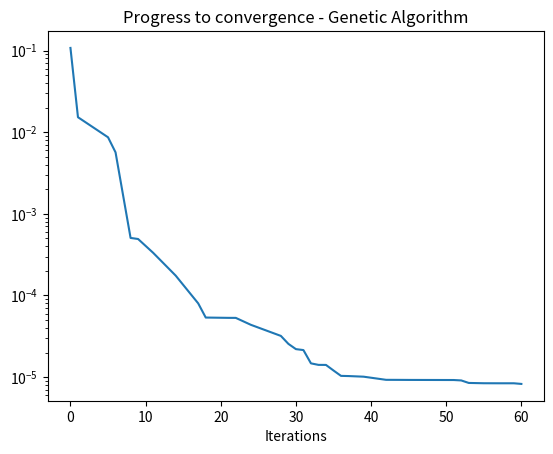

Source code (Python):
import numpy as np
import matplotlib.pyplot as plt
import random

# Genetic programming code to minimize single-valued objective function
def objective_function(array):
    #of = array[:, 0] ** 2 + array[:, 1] ** 2
    of = 100.0 * (array[:, 0] ** 2 - array[:, 1]) ** 2 + (1.0 - array[:, 0]) ** 2
    #of = np.absolute(array[:,0])+np.absolute(array[:,1])+np.absolute(array[:,2])+np.absolute(array[:,3])+np.absolute(array[:,4])
    return of

def single_objective_function(array):
    #of = array[0] ** 2 + array[1] ** 2
    of = 100.0*(array[0] ** 2 - array[1])**2 + (1.0-array[0])**2
    #of = np.absolute(array[0]) + np.absolute(array[1]) + np.absolute(array[2]) + np.absolute(
    #    array[3]) + np.absolute(array[4])
    return of

def ofcalc(a, b):
    b = np.copyto(b,objective_function(a))

def genetic_algorithm_optimization(players,of_array):
    #Initial best solution location and value
    minpos = np.argmin(of_array)
    best_sol = np.copy(players[minpos])

    global nplayers,chi,std_conv

    global_iter = 0
    dist_metric = np.array([[0, single_objective_function(best_sol)]])

    while np.std(of_array)>std_conv:

        global_iter = global_iter + 1
        #Copy operation
        minval_indices = int(chi*nplayers)
        if minval_indices%2 == 1:#Make stuff even
            minval_indices = minval_indices + 1

        #Copying the best players to next generation
        new_players = np.copy(players[np.argpartition(of_array,minval_indices)[:minval_indices]])

        # Crossover of remaining players
        global sbx_param_n
        crossover_pairs = np.copy(players[np.argpartition(of_array, minval_indices)[:minval_indices]])
        # Time to pair them up - already random - crossover in place
        for i in range(0, nplayers - minval_indices, 2):
            p1 = crossover_pairs[i,:]
            p2 = crossover_pairs[i + 1,:]
            u = np.random.uniform(0.0, 1.0)

            beta = 0.0

            if u <= 0.5:
                beta = (2.0 * u) ** (1.0 / (sbx_param_n + 1))
            else:
                beta = (1.0 / (2.0 - 2.0 * u)) ** (1.0 / (sbx_param_n + 1))

            c1 = 0.5 * (p1 + p2) - 0.5 * beta * (p2 - p1)
            c2 = 0.5 * (p1 + p2) + 0.5 * beta * (p2 - p1)

            crossover_pairs[i,:] = c1
            crossover_pairs[i + 1,:] = c2

        #Concatenate
        np.copyto(players,np.concatenate((new_players,crossover_pairs),axis=0))

        #Mutation of new generation
        global mut_rate
        mut_indices = random.sample(range(0, nplayers), int(mut_rate * nplayers))#Generate random numbers which are not duplicate
        players[mut_indices[:]] = players[mut_indices[:]]*np.random.uniform(-1.0,1.0)

        #Update objective function array
        ofcalc(players,of_array)
        minpos = np.argmin(of_array)
        new_best_sol = players[minpos]

        if single_objective_function(new_best_sol)<single_objective_function(best_sol):
            np.copyto(best_sol,new_best_sol)
            newrow = np.array([[global_iter, single_objective_function(best_sol)]])
            dist_metric = np.concatenate((dist_metric, newrow), axis=0)
            del newrow

        del crossover_pairs,new_players,mut_indices,new_best_sol

    print('The best parameters are: ',best_sol)
    print('The best value is: ', single_objective_function(best_sol))

    #Plotting progress to convergence
    plt.figure(1)
    plt.interactive(False)
    plt.title('Progress to convergence - Genetic Algorithm')
    plt.xlabel('Iterations')
    plt.plot(dist_metric[:,0],dist_metric[:,1])
    plt.yscale('log')
    plt.plot()
    plt.show()

if __name__ == "__main__":
    nplayers = 400           #Division by two should be even number
    nparam = 2
    lower_limit = -2.048
    upper_limit = 2.048
    sbx_param_n = 3
    players = np.random.uniform(low=lower_limit, high=upper_limit, size=(nplayers, nparam))
    # Initialize array with random numbers within limits
    of_array = np.zeros((nplayers,))
    # Calculate initial objective function values of all players
    ofcalc(players, of_array)

    #Time for GP optimization
    chi = 0.5 #Fraction of population to be copied to new generation
    mut_rate = 0.2 #Fraction of population that mutates
    std_conv = 1.0e-3
    genetic_algorithm_optimization(players,of_array)
